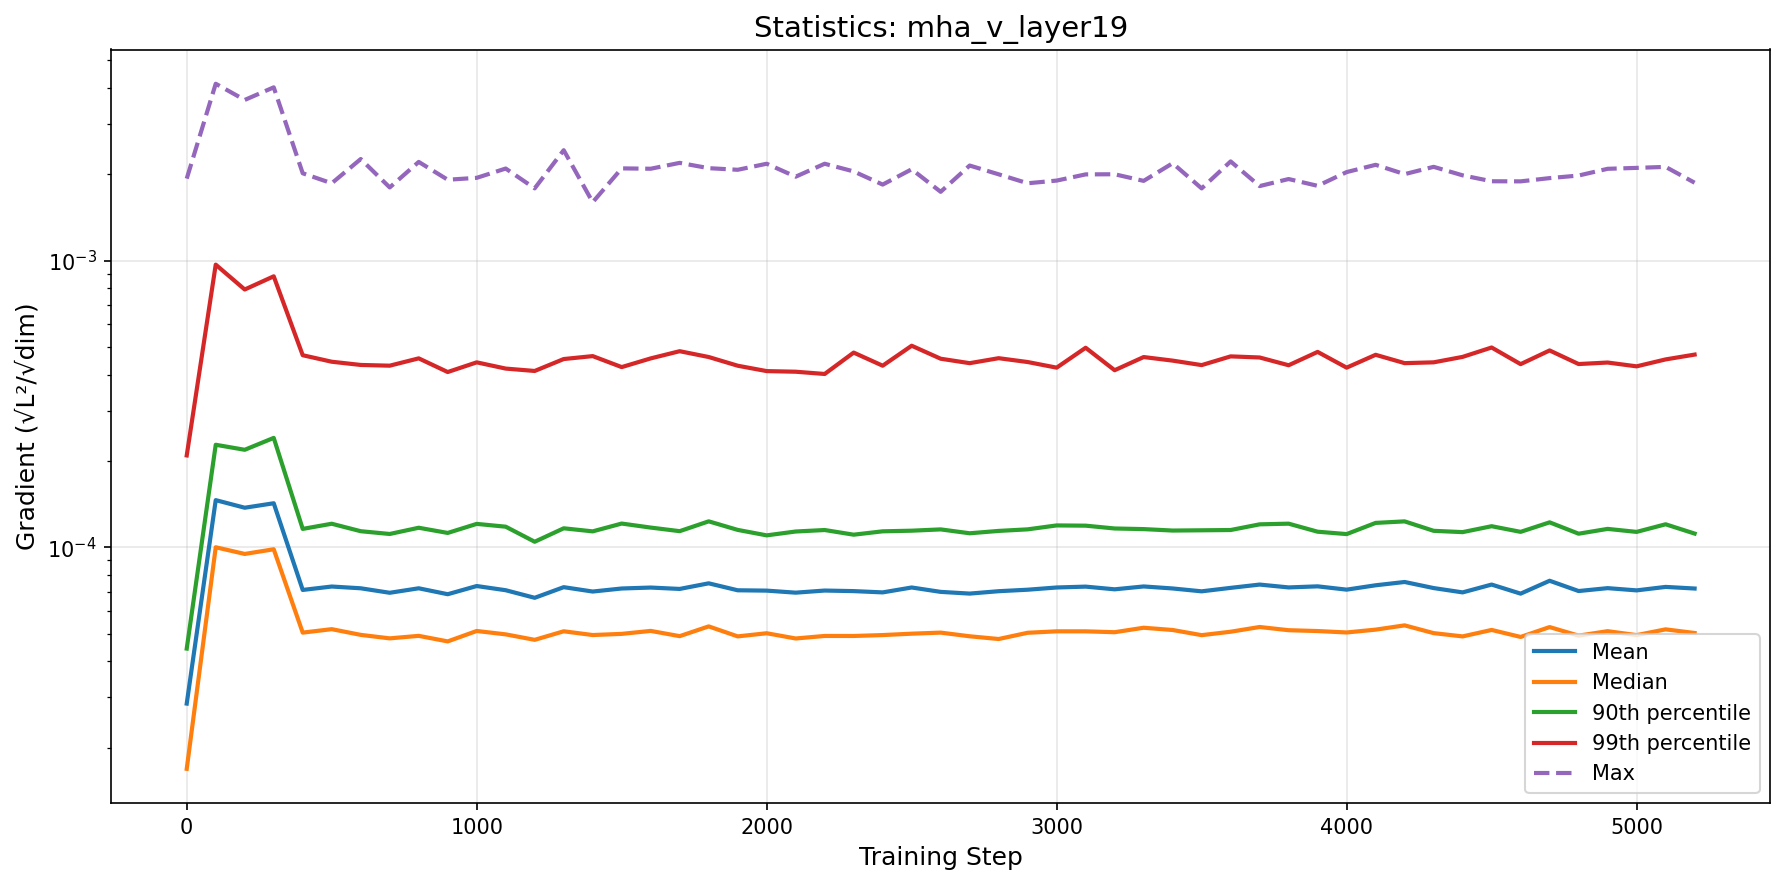

The table this chart was drawn from, first rows:
step, mean, median, p90, p99, max
0, 2.847837398383441e-05, 1.685971255938057e-05, 4.430015542311594e-05, 0.0002091, 0.001933
100, 0.000146, 9.998881068895571e-05, 0.0002278, 0.0009684, 0.004142
200, 0.0001374, 9.476175182498991e-05, 0.0002188, 0.0007931, 0.003637
300, 0.0001424, 9.838790356297977e-05, 0.0002408, 0.0008818, 0.004025
400, 7.096344609383973e-05, 5.036356560594868e-05, 0.0001159, 0.0004678, 0.002018
500, 7.293816444331469e-05, 5.178428182261996e-05, 0.0001208, 0.0004439, 0.001862
600, 7.191084777551688e-05, 4.9461552407592535e-05, 0.0001137, 0.0004326, 0.002262
700, 6.93615225882484e-05, 4.809422534890473e-05, 0.0001112, 0.0004301, 0.001801
800, 7.191023376102683e-05, 4.907146285404451e-05, 0.000117, 0.0004561, 0.002211
900, 6.856230349277277e-05, 4.6931694669183344e-05, 0.0001122, 0.0004087, 0.001916
1000, 7.322685892522227e-05, 5.1033395720878616e-05, 0.0001206, 0.0004417, 0.001945
1100, 7.080223839648982e-05, 4.9662070523481816e-05, 0.000118, 0.0004201, 0.002096
1200, 6.661386123291939e-05, 4.75270990136778e-05, 0.0001045, 0.0004122, 0.001788
1300, 7.25600088945352e-05, 5.0906404794659466e-05, 0.0001164, 0.0004536, 0.002429
1400, 7.005898259596474e-05, 4.939508835377637e-05, 0.0001136, 0.0004645, 0.001599
1500, 7.179037619563035e-05, 4.985680971003603e-05, 0.000121, 0.0004252, 0.002099
1600, 7.233708339526856e-05, 5.106295611767564e-05, 0.0001171, 0.000456, 0.002093
1700, 7.15404294534697e-05, 4.8954061639960855e-05, 0.0001138, 0.0004831, 0.002194
1800, 7.48399692440671e-05, 5.2948931624996476e-05, 0.0001231, 0.0004611, 0.002102
1900, 7.076986041352842e-05, 4.886203532805666e-05, 0.000115, 0.0004299, 0.002075
2000, 7.057505032597484e-05, 5.011003486288246e-05, 0.00011, 0.0004117, 0.002178
2100, 6.942544155309958e-05, 4.804690615856089e-05, 0.0001135, 0.0004097, 0.001963
2200, 7.061716056000478e-05, 4.9032913011615165e-05, 0.0001148, 0.0004023, 0.002178
2300, 7.02981511579992e-05, 4.902542605123017e-05, 0.0001106, 0.0004777, 0.002048
2400, 6.958093452474097e-05, 4.938189704262186e-05, 0.0001137, 0.0004299, 0.001843
2500, 7.237292211519681e-05, 4.993462061975151e-05, 0.0001142, 0.0005048, 0.002084
2600, 6.98689938250904e-05, 5.036406764702406e-05, 0.0001154, 0.0004548, 0.001739
2700, 6.890940105007206e-05, 4.890253512712661e-05, 0.0001119, 0.0004388, 0.002147
2800, 7.02485018320788e-05, 4.7841365812928416e-05, 0.000114, 0.0004567, 0.002001
2900, 7.109637298136866e-05, 5.0302753152209334e-05, 0.0001155, 0.0004429, 0.001862
3000, 7.23740948761328e-05, 5.089139631309081e-05, 0.0001192, 0.0004233, 0.001903
3100, 7.288017968270262e-05, 5.08867251483025e-05, 0.0001189, 0.0004967, 0.002
3200, 7.131589279144432e-05, 5.052841515862383e-05, 0.0001163, 0.0004146, 0.002002
3300, 7.298066531343952e-05, 5.23772687301971e-05, 0.0001157, 0.0004609, 0.001898
3400, 7.180875317759825e-05, 5.143493945070077e-05, 0.0001144, 0.0004479, 0.002187
3500, 7.017496998124833e-05, 4.934802018397022e-05, 0.0001146, 0.000432, 0.001787
3600, 7.215743482090277e-05, 5.072522799309809e-05, 0.0001148, 0.0004634, 0.002219
3700, 7.409023146769706e-05, 5.269041866995394e-05, 0.0001202, 0.0004593, 0.00182
3800, 7.240995159004829e-05, 5.134890670888126e-05, 0.0001209, 0.0004315, 0.001927
3900, 7.30419778887738e-05, 5.1003575208596885e-05, 0.0001133, 0.0004804, 0.001824
4000, 7.113569378195248e-05, 5.042471457272768e-05, 0.0001112, 0.0004233, 0.002037
4100, 7.366624357985074e-05, 5.158671046956442e-05, 0.0001216, 0.0004693, 0.00216
4200, 7.564576129226452e-05, 5.3385414503281936e-05, 0.0001231, 0.0004389, 0.002004
4300, 7.20409575549752e-05, 5.015810347686056e-05, 0.0001141, 0.0004418, 0.002125
4400, 6.958093359900528e-05, 4.8854295528144576e-05, 0.0001129, 0.0004615, 0.001985
4500, 7.409567728749218e-05, 5.145919567439705e-05, 0.0001184, 0.0004977, 0.001892
4600, 6.888074727839921e-05, 4.864421316597145e-05, 0.0001132, 0.0004354, 0.001891
4700, 7.63978273101072e-05, 5.26568474015221e-05, 0.0001222, 0.000486, 0.001941
4800, 7.033925753319181e-05, 4.9157570174429566e-05, 0.0001115, 0.0004358, 0.001981
4900, 7.19991168592417e-05, 5.0954051403095946e-05, 0.0001159, 0.0004411, 0.002092
5000, 7.07117832742402e-05, 4.936180448567029e-05, 0.0001131, 0.0004278, 0.002107
5100, 7.271130929556843e-05, 5.170339318283368e-05, 0.0001203, 0.0004523, 0.002124
5200, 7.177666009791242e-05, 5.021113975089975e-05, 0.0001116, 0.0004701, 0.00187
